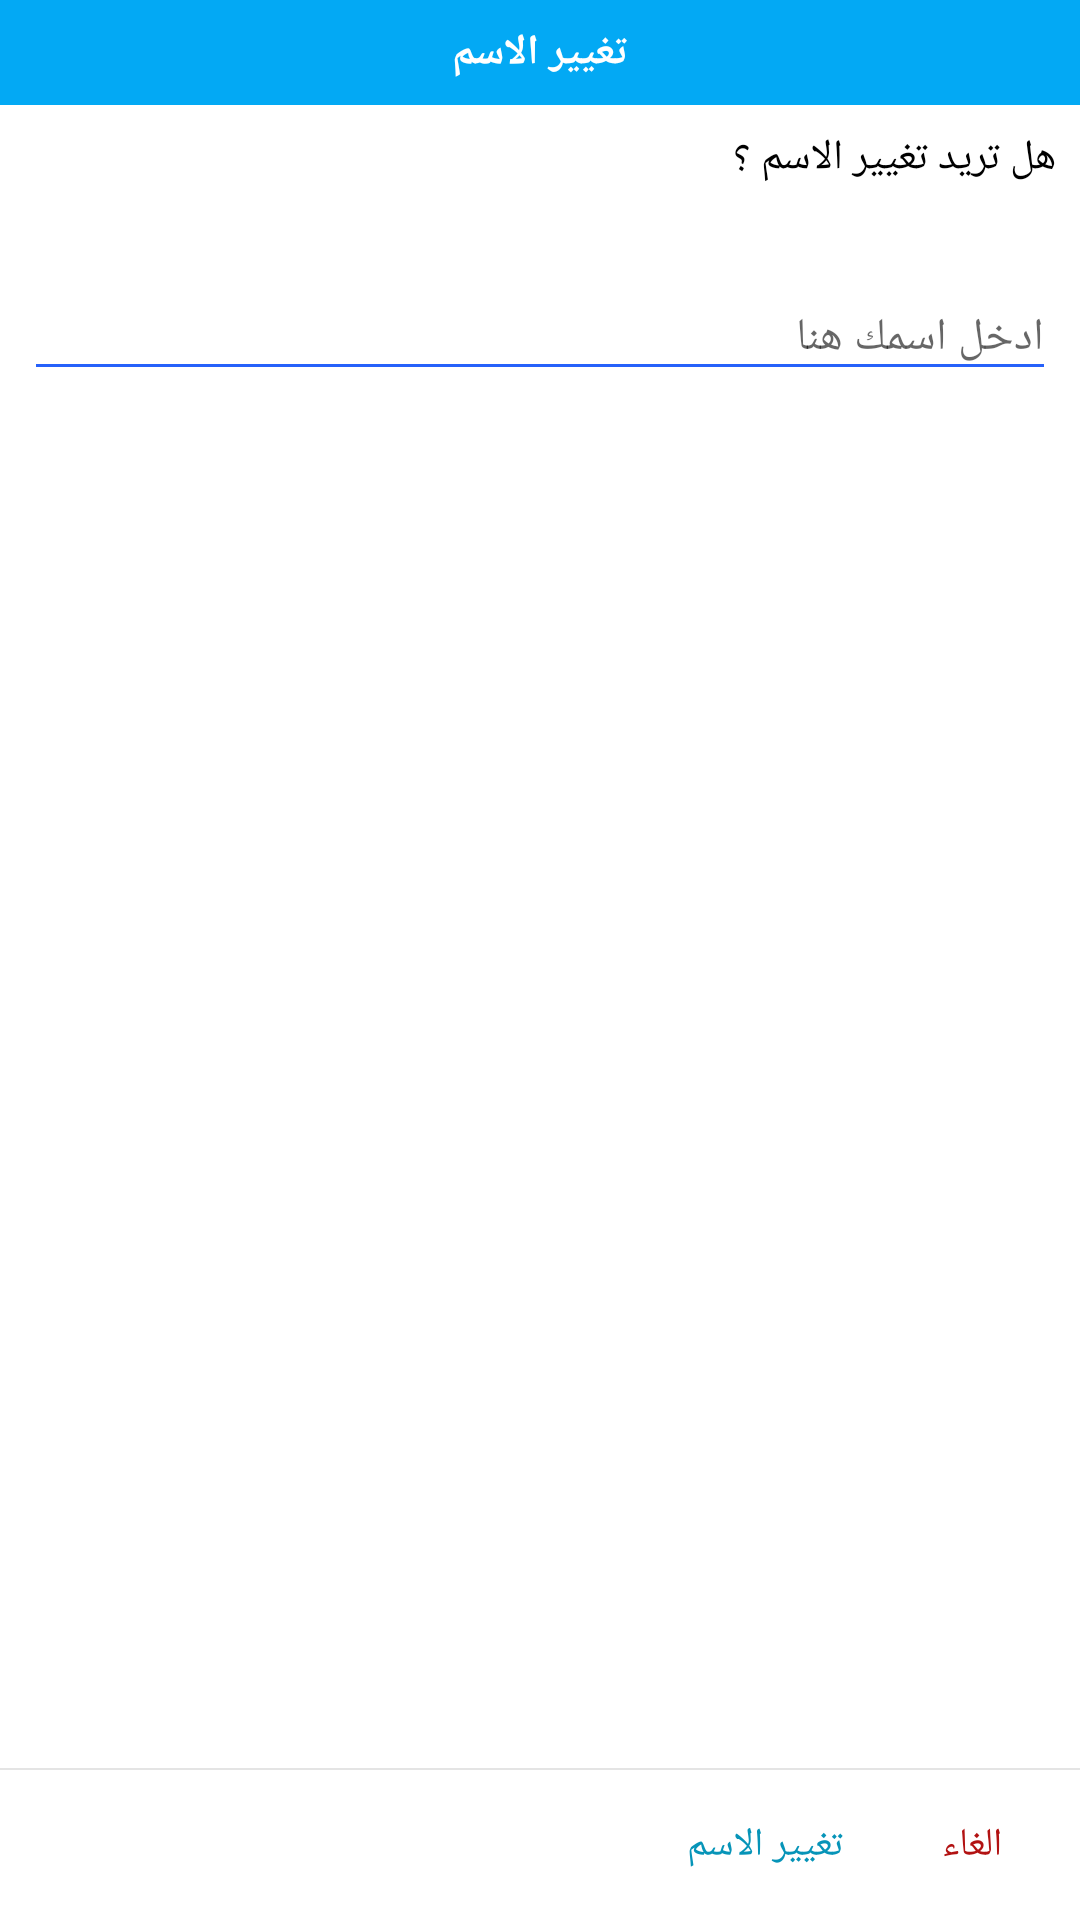

Layout XML and referenced resources for this Android screen:
<!-- AndroidManifest.xml: application theme AppTheme -->
<!-- res/layout/dialog_edit.xml -->
<?xml version="1.0" encoding="utf-8"?>
<LinearLayout
	xmlns:android="http://schemas.android.com/apk/res/android"
	android:layout_width="match_parent"
	android:layout_height="180dp"
	android:orientation="vertical"
	android:background="#FFFFFFFF">

	<LinearLayout
		android:layout_height="35dp"
		android:layout_width="match_parent"
		android:orientation="vertical"
		android:background="#FF03A9F4"
		android:gravity="center">

		<TextView
			android:id="@+id/titleTxtDialog"
			android:layout_width="wrap_content"
			android:layout_height="wrap_content"
			android:text="تغيير الاسم"
			android:textAppearance="?android:attr/textAppearanceSmall"
			android:textColor="#FFFFFFFF"
			android:textStyle="bold" />

	</LinearLayout>

	<LinearLayout
		android:layout_height="wrap_content"
		android:layout_width="match_parent"
		android:orientation="vertical"
		android:layout_weight="1.0"
		android:padding="8dp">

		<TextView
			android:id="@+id/questionTxt"
			android:layout_width="wrap_content"
			android:layout_height="wrap_content"
			android:layout_gravity="right"
			android:text="هل تريد تغيير الاسم ؟"
			android:textAppearance="?android:attr/textAppearanceSmall"
			android:textColor="#FF000000" />

		<android.support.design.widget.TextInputLayout
			android:id="@+id/textInputEmail"
			style="@style/parent"
			android:layout_marginTop="@dimen/loginViewsMargin">

			<EditText
				android:id="@+id/ImageNameEditText"
				style="@style/modifiedEditText"
				android:hint="ادخل اسمك هنا"
				android:maxLines="1"/>

		</android.support.design.widget.TextInputLayout>

	</LinearLayout>

	<ImageView
		android:id="@+id/imgView_line"
		android:layout_width="match_parent"
		android:layout_height="0.5dp"
		android:layout_below="@+id/rellay2"
		android:layout_marginTop="10dp"
		android:background="@color/light_grey"/>

	<LinearLayout
		android:layout_height="50dp"
		android:layout_width="match_parent"
		android:orientation="horizontal"
		android:gravity="right|center_vertical"
		android:paddingRight="7dp"
		android:layout_marginLeft="7dp">

		<Button
			android:id="@+id/acceptbtn"
			android:layout_width="80dp"
			android:layout_height="40dp"
			android:background="#00000000"
			android:text="تغيير الاسم"
			android:textColor="#FF0694B8"
			android:textSize="13sp" />

		<Button
			android:layout_height="40dp"
			android:layout_width="50dp"
			android:text="الغاء"
			android:background="#00000000"
			android:textColor="#FFB21212"
			android:textSize="13sp"
			android:layout_marginRight="4dp"
			android:layout_marginLeft="4dp"
			android:id="@+id/closebtn"/>

	</LinearLayout>

</LinearLayout>
<!-- resources referenced by this layout -->
<resources>
  <color name="light_grey">#e4e4e4</color>
  <dimen name="loginViewsMargin">20dp</dimen>
  <style name="modifiedEditText" parent="parent">
          <item name="android:textSize">@dimen/newsMoreTextSize</item>
          <item name="android:backgroundTint">@color/primaryTextColor</item>
      </style>
  <style name="parent">
          <item name="android:layout_width">match_parent</item>
          <item name="android:layout_height">wrap_content</item>
      </style>
  <style name="AppTheme" parent="Theme.AppCompat.Light.DarkActionBar">
          
          <item name="colorPrimary">#03A9F4</item>
          <item name="colorPrimaryDark">#03A9F4</item>
          <item name="colorAccent">#FF059CE0</item>
          
          <item name="android:windowContentTransitions">true</item>
  
      </style>
  <dimen name="newsMoreTextSize">15sp</dimen>
  <color name="primaryTextColor">#2661FA</color>
</resources>
